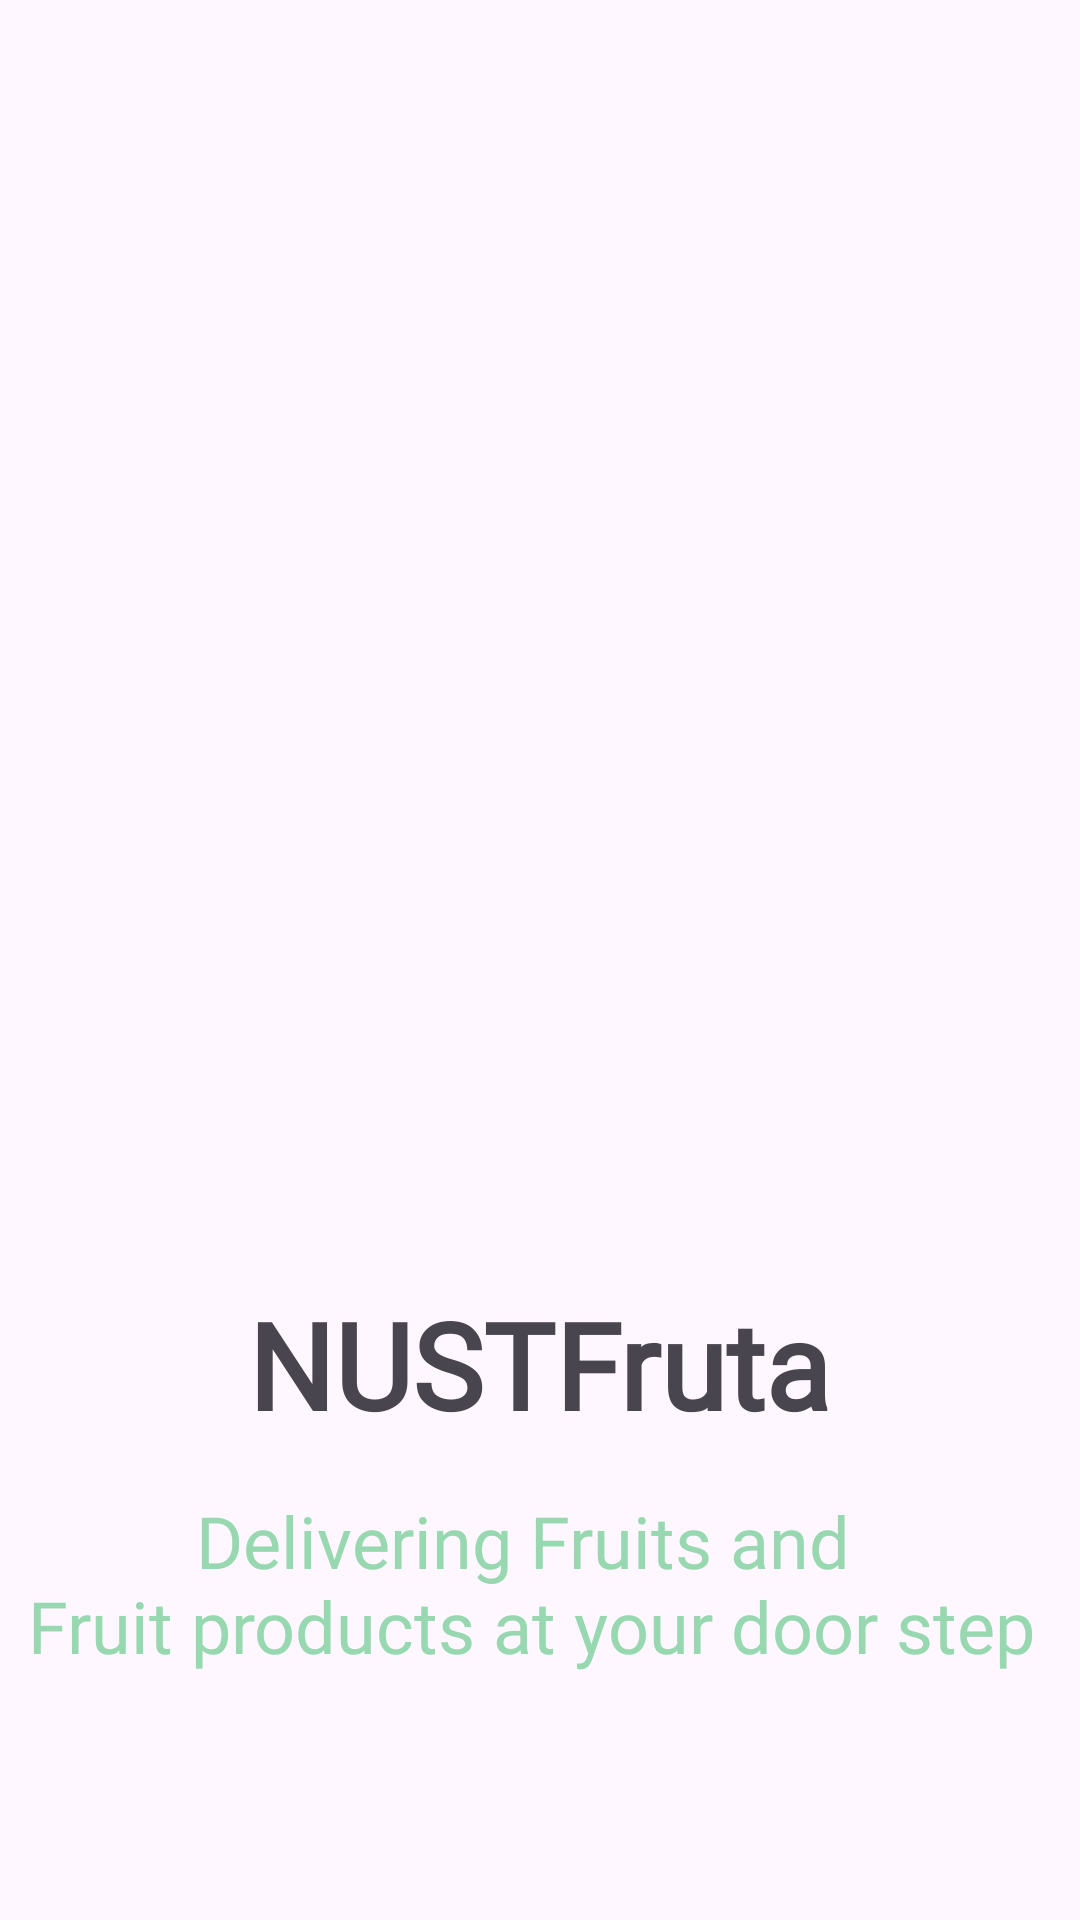

Write the Android layout XML for this screen, with the resource values it uses.
<!-- AndroidManifest.xml: application theme Theme.NUSTFruta -->
<!-- res/layout/activity_splash_screen.xml -->
<?xml version="1.0" encoding="utf-8"?>
<androidx.constraintlayout.widget.ConstraintLayout xmlns:android="http://schemas.android.com/apk/res/android"
    xmlns:app="http://schemas.android.com/apk/res-auto"
    xmlns:tools="http://schemas.android.com/tools"
    android:id="@+id/main"
    android:layout_width="match_parent"
    android:layout_height="match_parent"
    tools:context=".splashScreen">

    <ImageView
        android:id="@+id/imageView"
        android:layout_width="252dp"
        android:layout_height="244dp"
        android:layout_marginTop="100dp"
        app:layout_constraintEnd_toEndOf="parent"
        app:layout_constraintHorizontal_bias="0.496"
        app:layout_constraintStart_toStartOf="parent"
        app:layout_constraintTop_toTopOf="parent"
        app:srcCompat="@drawable/logo" />

    <TextView
        android:id="@+id/textView2"
        android:layout_width="wrap_content"
        android:layout_height="wrap_content"
        android:layout_marginTop="84dp"
        android:fontFamily="@font/yeonsungregular"
        android:text="NUSTFruta"
        android:textSize="40sp"
        android:textStyle="bold"
        app:layout_constraintEnd_toEndOf="@+id/imageView"
        app:layout_constraintStart_toStartOf="@+id/imageView"
        app:layout_constraintTop_toBottomOf="@+id/imageView" />

    <TextView
        android:id="@+id/textView4"
        android:layout_width="wrap_content"
        android:layout_height="wrap_content"
        android:layout_marginTop="16dp"
        android:fontFamily="@font/yeonsungregular"
        android:text="@string/description"
        android:textAlignment="center"
        android:textColor="#97D8B0"
        android:textSize="24sp"
        app:layout_constraintEnd_toEndOf="@+id/textView2"
        app:layout_constraintHorizontal_bias="0.519"
        app:layout_constraintStart_toStartOf="@+id/textView2"
        app:layout_constraintTop_toBottomOf="@+id/textView2" />
</androidx.constraintlayout.widget.ConstraintLayout>
<!-- resources referenced by this layout -->
<resources>
  <string name="description">Delivering Fruits and \nFruit products at your door step</string>
  <style name="Theme.NUSTFruta" parent="Base.Theme.NUSTFruta" />
  <style name="Base.Theme.NUSTFruta" parent="Theme.Material3.DayNight.NoActionBar">
          
          
      </style>
</resources>
